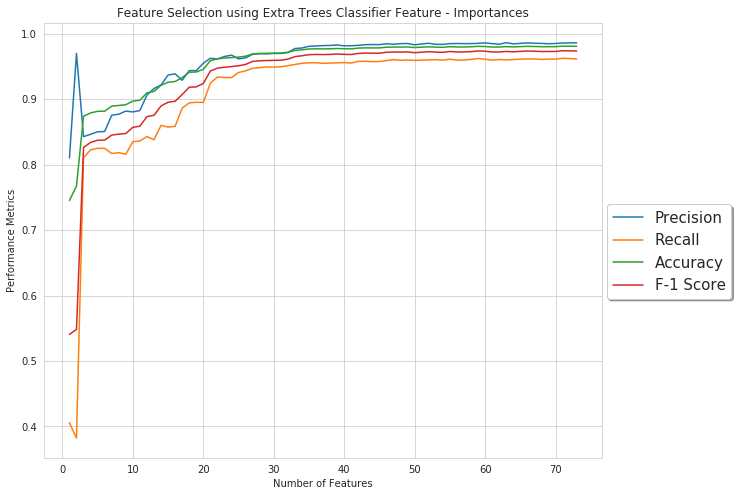

Source data for this figure (header and first rows):
Accuracy, Precision, Recall, F1, AUC
0.7451, 0.8102, 0.4058, 0.5406, 0.675
0.7672, 0.9698, 0.3824, 0.5484, 0.8633
0.8738, 0.8426, 0.8104, 0.8261, 0.9182
0.8789, 0.8463, 0.8225, 0.8339, 0.9318
0.8814, 0.8501, 0.8248, 0.8372, 0.9329
0.8816, 0.8505, 0.8248, 0.8374, 0.933
0.8893, 0.8754, 0.8169, 0.8451, 0.9418
0.8903, 0.877, 0.8182, 0.8465, 0.9419
0.8914, 0.8817, 0.8158, 0.8474, 0.9425
0.897, 0.8804, 0.8349, 0.857, 0.9482
0.8982, 0.8825, 0.8362, 0.8586, 0.9537
0.9096, 0.9062, 0.8428, 0.8733, 0.9603
0.9117, 0.9161, 0.8379, 0.8752, 0.9634
0.9211, 0.9216, 0.8599, 0.8896, 0.9692
0.9258, 0.9367, 0.8572, 0.8951, 0.9705
0.9269, 0.9386, 0.8585, 0.8967, 0.9725
0.9328, 0.9288, 0.8862, 0.9069, 0.9772
0.9411, 0.9435, 0.8942, 0.9182, 0.9824
0.9414, 0.9435, 0.8951, 0.9187, 0.9829
0.9455, 0.9547, 0.895, 0.9239, 0.984
0.9586, 0.9624, 0.9243, 0.9429, 0.9884
0.9616, 0.9612, 0.9338, 0.9473, 0.9902
0.9627, 0.965, 0.9329, 0.9487, 0.9907
0.9634, 0.9672, 0.9327, 0.9496, 0.9915
0.9641, 0.9615, 0.9406, 0.9509, 0.9923
0.9655, 0.9629, 0.9432, 0.9529, 0.9923
0.969, 0.9684, 0.9471, 0.9576, 0.9928
0.9697, 0.9694, 0.948, 0.9585, 0.9934
0.9699, 0.969, 0.9491, 0.9589, 0.9934
0.9701, 0.9698, 0.9489, 0.9592, 0.9936
0.9703, 0.9697, 0.9493, 0.9594, 0.9936
0.9715, 0.9712, 0.9511, 0.961, 0.9939
0.9743, 0.9772, 0.9529, 0.9648, 0.9939
0.9753, 0.9781, 0.9547, 0.9662, 0.9943
0.9765, 0.9806, 0.9554, 0.9678, 0.9948
0.9768, 0.9812, 0.9556, 0.9682, 0.9947
0.9767, 0.9817, 0.9547, 0.968, 0.9947
0.9769, 0.9819, 0.955, 0.9683, 0.9947
0.9773, 0.9826, 0.9554, 0.9688, 0.995
0.9769, 0.9814, 0.9558, 0.9684, 0.9951
0.9767, 0.9815, 0.955, 0.9681, 0.9952
0.9779, 0.9821, 0.9577, 0.9698, 0.9953
0.9783, 0.983, 0.9577, 0.9702, 0.9955
0.9782, 0.9834, 0.9572, 0.9701, 0.9952
0.9782, 0.9832, 0.9574, 0.9701, 0.9955
0.9792, 0.9845, 0.959, 0.9716, 0.9958
0.9794, 0.9838, 0.9603, 0.9719, 0.9959
0.9794, 0.9847, 0.9594, 0.9718, 0.9958
0.9796, 0.9849, 0.9597, 0.9721, 0.9961
0.9787, 0.9829, 0.9592, 0.9709, 0.996
0.9793, 0.9842, 0.9595, 0.9717, 0.9963
0.9798, 0.9853, 0.9599, 0.9724, 0.9962
0.9794, 0.9836, 0.9603, 0.9718, 0.9961
0.9791, 0.9836, 0.9595, 0.9714, 0.9963
0.98, 0.9847, 0.961, 0.9727, 0.9963
0.9796, 0.9849, 0.9595, 0.972, 0.9963
0.9796, 0.9847, 0.9597, 0.972, 0.9962
0.9799, 0.9847, 0.9606, 0.9725, 0.9962
0.9806, 0.9851, 0.9621, 0.9734, 0.9962
0.9804, 0.9858, 0.9608, 0.9731, 0.9961
... 13 more rows
